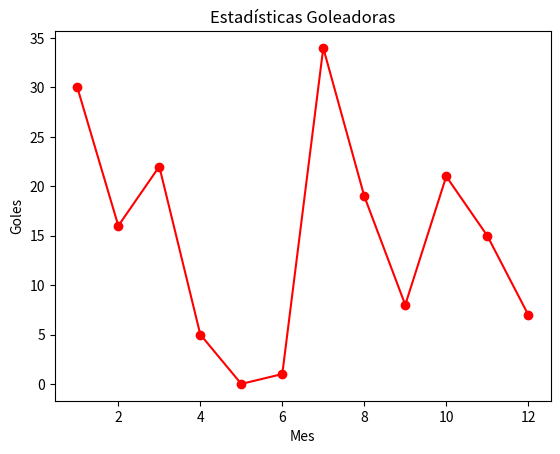

Here is the Python script that generated this plot:
# Crea un array que contenga el número de goles que ha marcado un equipo
# de fútbol en cada mes del año 2024. Seguidamente, representa los datos
# anteriores para observar las estadísticas goleadoras del equipo durante el
# pasado año. Además, establece etiquetas en los ejes,un título para el gráfico
# y estilos para ambos (alineamiento, familia de fuente, tamaño y color)

import matplotlib.pyplot as plt
import numpy as np

meses = np.array([1, 2, 3, 4, 5, 6, 7, 8, 9, 10, 11, 12])
goles = np.array([30, 16, 22, 5, 0, 1, 34, 19, 8, 21, 15, 7])

plt.plot(meses, goles, marker = 'o', color='red')
plt.xlabel("Mes")
plt.ylabel("Goles")
plt.title("Estadísticas Goleadoras")
plt.show()